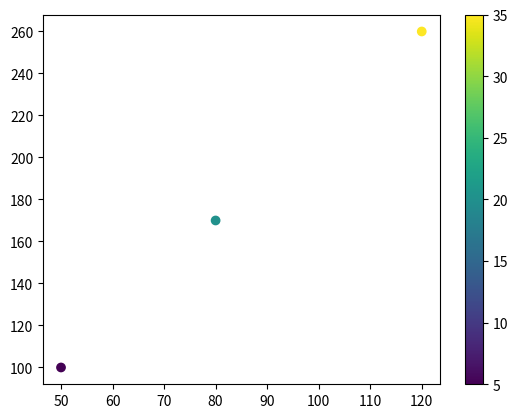

Here is the Python script that generated this plot:
import matplotlib.pyplot as plt
import numpy as np


def price_scatter(xs, ys, colors):
    fig, ax = plt.subplots()
    points = ax.scatter(xs, ys, c=colors)
    fig.colorbar(points, ax=ax)
    fig.savefig("scatter.png")
    count = len(points.get_offsets())
    areas = len(fig.axes)
    plt.close(fig)
    return [count, areas]

print(price_scatter([50, 80, 120], [100, 170, 260], [5, 20, 35]))
